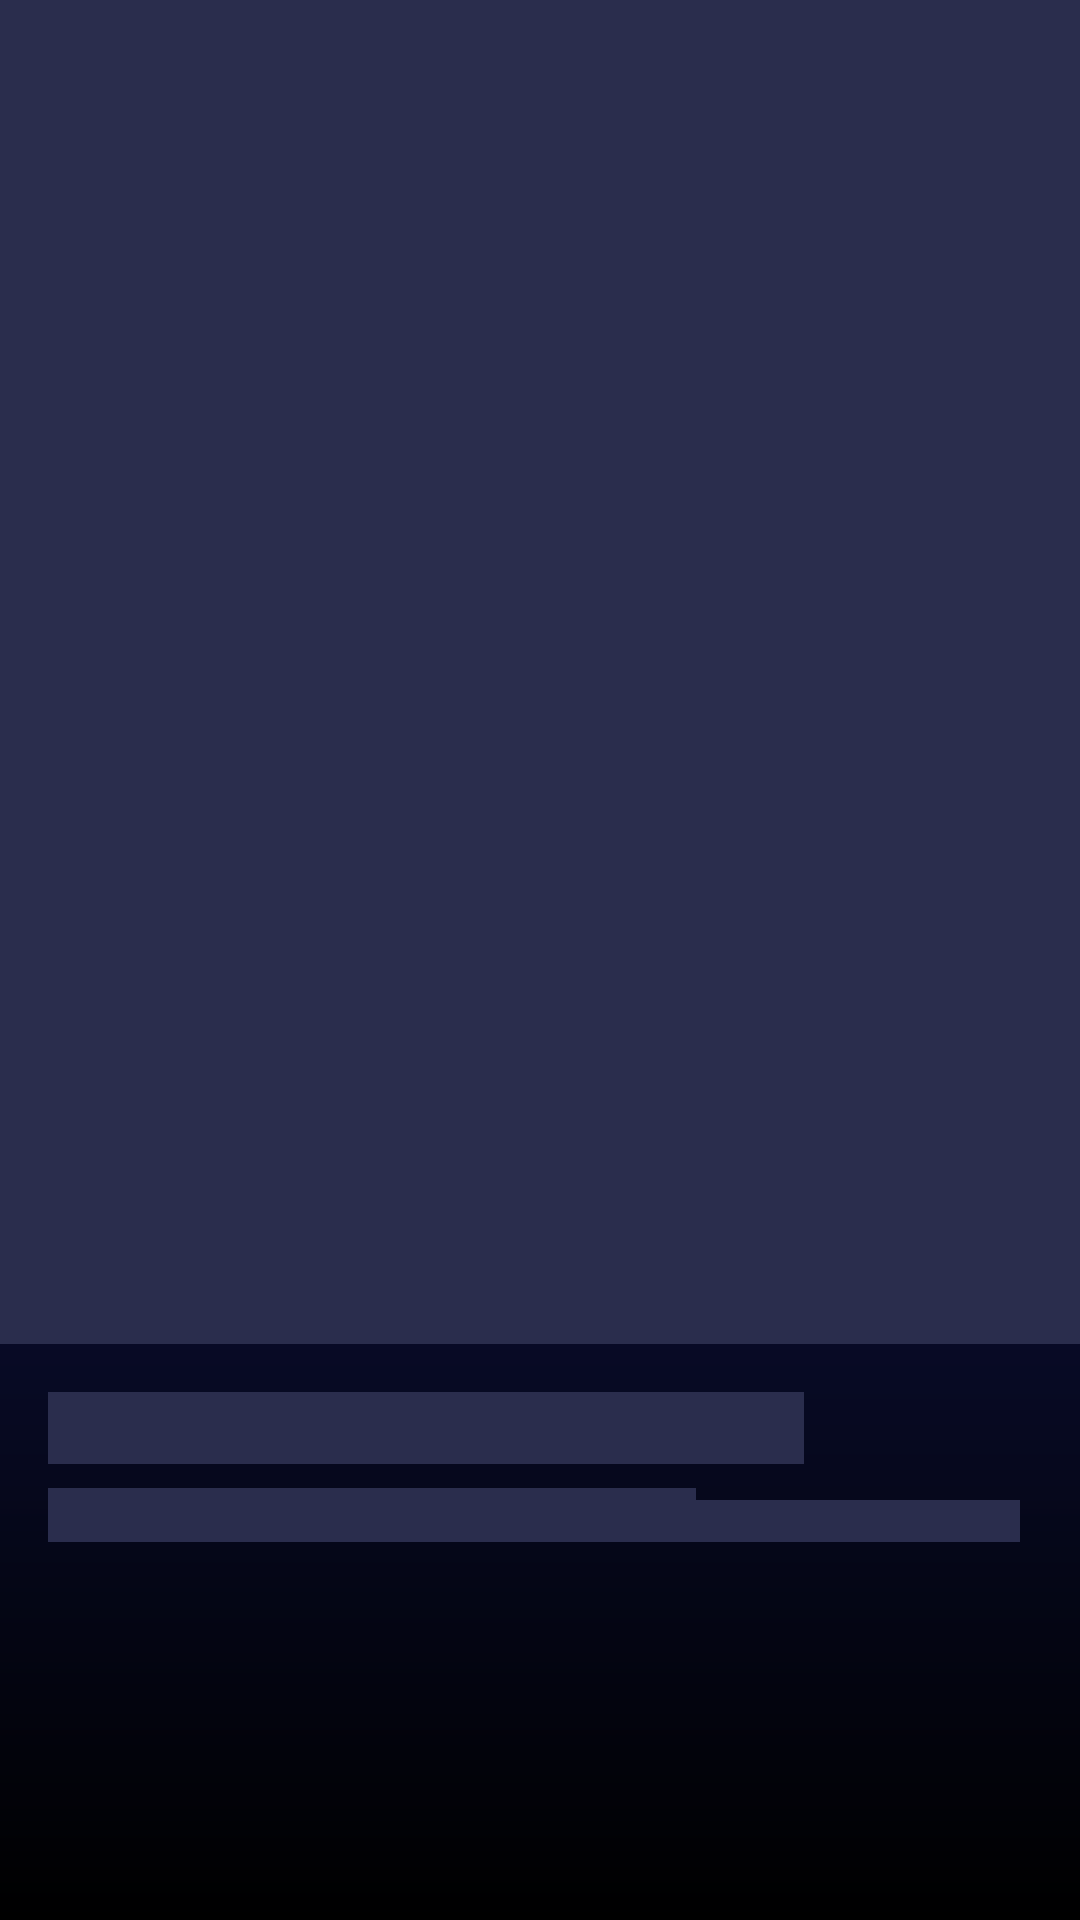

Android layout source for this screen:
<!-- AndroidManifest.xml: application theme Theme.Project1_Group15 -->
<!-- res/layout/activity_apodactivity.xml -->
<?xml version="1.0" encoding="utf-8"?>
<FrameLayout
    xmlns:android="http://schemas.android.com/apk/res/android"
    xmlns:app="http://schemas.android.com/apk/res-auto"
    xmlns:tools="http://schemas.android.com/tools"
    android:layout_width="match_parent"
    android:layout_height="match_parent"
    android:background="@drawable/ic_placeholder_space"
    tools:context=".APODActivity">

    
    <FrameLayout
        android:id="@+id/apodShimmer"
        android:layout_width="match_parent"
        android:layout_height="match_parent">

        <include layout="@layout/layout_apod_shimmer"/>
    </FrameLayout>

    
    <androidx.constraintlayout.widget.ConstraintLayout
        android:id="@+id/apodContent"
        android:layout_width="match_parent"
        android:layout_height="match_parent"
        android:visibility="gone">

        
        <FrameLayout
            android:id="@+id/apodImageContainer"
            android:layout_width="0dp"
            android:layout_height="0dp"
            app:layout_constraintTop_toTopOf="parent"
            app:layout_constraintStart_toStartOf="parent"
            app:layout_constraintEnd_toEndOf="parent"
            app:layout_constraintHeight_percent="0.7">

            <ImageView
                android:id="@+id/ivApodImage"
                android:layout_width="match_parent"
                android:layout_height="match_parent"
                android:scaleType="centerCrop"
                android:contentDescription="Astronomy Picture of the Day"
                android:src="@drawable/image"/>

            
            <View
                android:layout_width="match_parent"
                android:layout_height="match_parent"
                android:background="@drawable/gradient_overlay"/>
        </FrameLayout>

        
        <androidx.core.widget.NestedScrollView
            android:layout_width="0dp"
            android:layout_height="0dp"
            app:layout_constraintTop_toBottomOf="@id/apodImageContainer"
            app:layout_constraintBottom_toBottomOf="parent"
            app:layout_constraintStart_toStartOf="parent"
            app:layout_constraintEnd_toEndOf="parent">

            <LinearLayout
                android:layout_width="match_parent"
                android:layout_height="wrap_content"
                android:orientation="vertical"
                android:padding="20dp">

                
                <TextView
                    android:id="@+id/tvApodTitle"
                    android:layout_width="match_parent"
                    android:layout_height="wrap_content"
                    android:textColor="@color/card_text_primary"
                    android:textSize="22sp"
                    android:textStyle="bold"
                    android:layout_marginBottom="6dp"
                    tools:text="The Pillars of Creation"/>

                
                <TextView
                    android:layout_width="wrap_content"
                    android:layout_height="wrap_content"
                    android:text="Astronomy Picture of the Day"
                    android:textColor="#B0B3FF"
                    android:textSize="14sp"
                    android:layout_marginBottom="16dp"/>

                
                <TextView
                    android:id="@+id/tvApodExplanation"
                    android:layout_width="match_parent"
                    android:layout_height="wrap_content"
                    android:textColor="@color/card_text_secondary"
                    android:textSize="15sp"
                    android:lineSpacingExtra="4dp"
                    tools:text="This stunning image captured by NASA showcases..."/>
            </LinearLayout>
        </androidx.core.widget.NestedScrollView>

    </androidx.constraintlayout.widget.ConstraintLayout>

</FrameLayout>
<!-- res/layout/layout_apod_shimmer.xml (included above) -->
<?xml version="1.0" encoding="utf-8"?>
<androidx.constraintlayout.widget.ConstraintLayout
    xmlns:android="http://schemas.android.com/apk/res/android"
    xmlns:app="http://schemas.android.com/apk/res-auto"
    android:layout_width="match_parent"
    android:layout_height="match_parent">

    
    <View
        android:id="@+id/shimmerImage"
        android:layout_width="0dp"
        android:layout_height="0dp"
        android:background="#2A2D4D"
        app:layout_constraintTop_toTopOf="parent"
        app:layout_constraintStart_toStartOf="parent"
        app:layout_constraintEnd_toEndOf="parent"
        app:layout_constraintHeight_percent="0.7"/>

    
    <View
        android:id="@+id/shimmerTitle"
        android:layout_width="0dp"
        android:layout_height="24dp"
        android:layout_marginTop="16dp"
        android:background="#2A2D4D"
        app:layout_constraintTop_toBottomOf="@id/shimmerImage"
        app:layout_constraintStart_toStartOf="parent"
        app:layout_constraintWidth_percent="0.7"
        android:layout_marginStart="16dp"/>

    
    <View
        android:layout_width="0dp"
        android:layout_height="14dp"
        android:layout_marginTop="12dp"
        android:background="#2A2D4D"
        app:layout_constraintTop_toBottomOf="@id/shimmerTitle"
        app:layout_constraintStart_toStartOf="parent"
        app:layout_constraintWidth_percent="0.9"
        android:layout_marginStart="16dp"/>

    
    <View
        android:layout_width="0dp"
        android:layout_height="14dp"
        android:layout_marginTop="8dp"
        android:background="#2A2D4D"
        app:layout_constraintTop_toBottomOf="@id/shimmerTitle"
        app:layout_constraintStart_toStartOf="parent"
        app:layout_constraintWidth_percent="0.6"
        android:layout_marginStart="16dp"/>

</androidx.constraintlayout.widget.ConstraintLayout>
<!-- resources referenced by this layout -->
<resources>
  <color name="card_text_primary">#FFFFFF</color>
  <color name="card_text_secondary">#D1D3FF</color>
  <!-- drawable gradient_overlay (drawable) -->
  <shape xmlns:android="http://schemas.android.com/apk/res/android">
      <gradient
          android:startColor="#00000000"
          android:endColor="#AA000000"
          android:angle="90"/>
  </shape>
  <!-- drawable ic_placeholder_space (drawable) -->
  <shape xmlns:android="http://schemas.android.com/apk/res/android">
      <gradient
          android:startColor="#1A237E"
          android:endColor="#000000"
          android:angle="270"/>
  </shape>
  <!-- drawable image: jpeg bitmap (drawable, 370758 bytes) -->
  <style name="Theme.Project1_Group15" parent="Base.Theme.Project1_Group15" />
  <style name="Base.Theme.Project1_Group15" parent="Theme.Material3.DayNight.NoActionBar">
          
          
      </style>
</resources>
